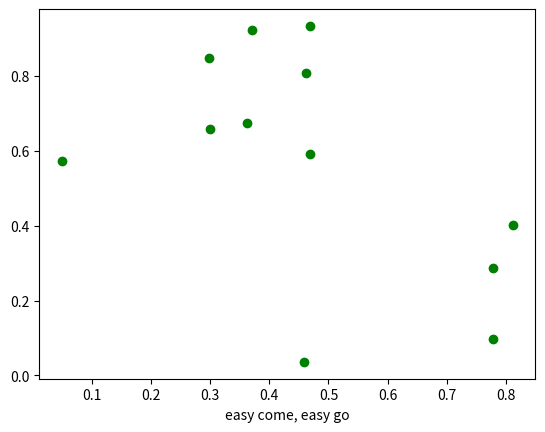

This figure's Python source:
# import PIL
# from PIL import ImageFont
# from PIL import Image
# from PIL import ImageDraw
# font = ImageFont.truetype("Senats-Antiqua.ttf",25)
# img=Image.new("RGBA", (200,200),(120,100,20))
# draw = ImageDraw.Draw(img)
# draw.text((0, 0),"This is a test",(255,255,0),font=font)
# draw = ImageDraw.Draw(img)
# draw = ImageDraw.Draw(img)
# img.save("a_test.png")

#!/usr/bin/env python
# -*- noplot -*-

"""

This example shows how to use matplotlib to provide a data cursor.  It
uses matplotlib to draw the cursor and may be a slow since this
requires redrawing the figure with every mouse move.

Faster cursoring is possible using native GUI drawing, as in
wxcursor_demo.py
"""
# from __future__ import print_function
# from pylab import *


# class Cursor:
    # def __init__(self, ax):
        # self.ax = ax
        # self.lx = ax.axhline(color='k')  # the horiz line
        # self.ly = ax.axvline(color='k')  # the vert line

        # # text location in axes coords
        # self.txt = ax.text( 0.7, 0.9, '', transform=ax.transAxes)

    # def mouse_move(self, event):
        # if not event.inaxes: return

        # x, y = event.xdata, event.ydata
        # # update the line positions
        # self.lx.set_ydata(y )
        # self.ly.set_xdata(x )

        # self.txt.set_text( 'x=%1.2f, y=%1.2f'%(x,y) )
        # draw()


# class SnaptoCursor:
    # """
    # Like Cursor but the crosshair snaps to the nearest x,y point
    # For simplicity, I'm assuming x is sorted
    # """
    # def __init__(self, ax, x, y):
        # self.ax = ax
        # self.lx = ax.axhline(color='k')  # the horiz line
        # self.ly = ax.axvline(color='k')  # the vert line
        # self.x = x
        # self.y = y
        # # text location in axes coords
        # self.txt = ax.text( 0.7, 0.9, '', transform=ax.transAxes)

    # def mouse_move(self, event):

        # if not event.inaxes: return

        # x, y = event.xdata, event.ydata

        # indx = searchsorted(self.x, [x])[0]
        # x = self.x[indx]
        # y = self.y[indx]
        # # update the line positions
        # self.lx.set_ydata(y )
        # self.ly.set_xdata(x )

        # self.txt.set_text( 'x=%1.2f, y=%1.2f'%(x,y) )
        # print ('x=%1.2f, y=%1.2f'%(x,y))
        # draw()

# t = arange(0.0, 1.0, 0.01)
# s = sin(2*2*pi*t)
# fig, ax = subplots()

# cursor = Cursor(ax)
# #cursor = SnaptoCursor(ax, t, s)
# connect('motion_notify_event', cursor.mouse_move)

# ax.plot(t, s, 'o')
# axis([0,1,-1,1])
# show()



#!/usr/bin/env python

"""
Show how to connect to keypress events
"""
# from __future__ import print_function
import sys
import numpy as np
import matplotlib.pyplot as plt


def press(event):
    print('press', event.key)
    sys.stdout.flush()
    if event.key=='x':
        visible = xl.get_visible()
        xl.set_visible(not visible)
        fig.canvas.draw()

fig, ax = plt.subplots()

fig.canvas.mpl_connect('key_press_event', press)

ax.plot(np.random.rand(12), np.random.rand(12), 'go')
xl = ax.set_xlabel('easy come, easy go')

plt.show()